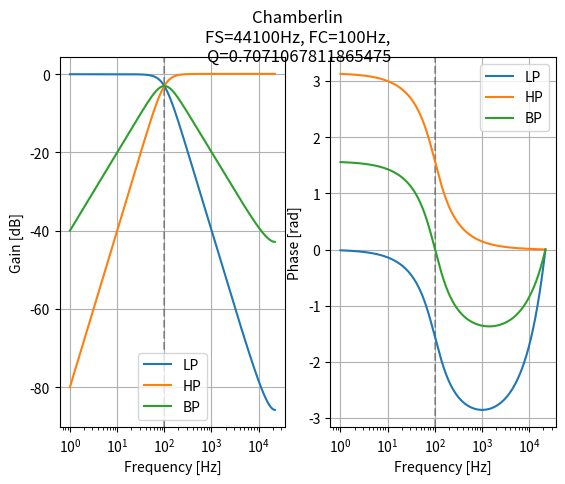
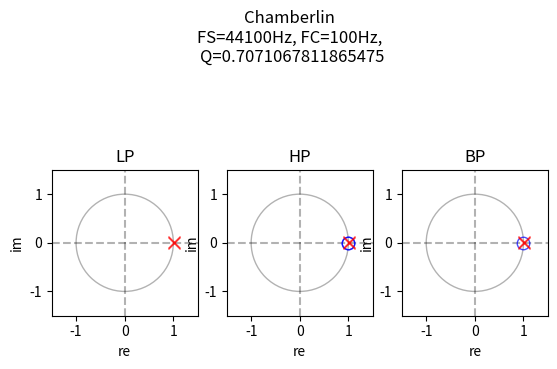

The script that saved these images, in order:
import numpy as np
import matplotlib.pyplot as plot

from matplotlib.patches \
    import Circle

from numpy.polynomial.polynomial \
    import polyroots as polyroots

from numpy.polynomial.polynomial \
    import polyval as polyval

def zplot(z, p, axis):

    circle = Circle((0,0), radius=1, fill=False, linestyle='-', color='black', alpha=0.3)
    axis.add_patch(circle)

    axis.axvline(0, linestyle='--', color='black', alpha=0.3)
    axis.axhline(0, linestyle='--', color='black', alpha=0.3)

    axis.plot(z.real, z.imag, 'o', markersize=9, color='none', markeredgecolor='blue', alpha=0.7)
    axis.plot(p.real, p.imag, 'x', markersize=9, color='red', alpha=0.7)

    axis.set_xlabel('re')
    axis.set_ylabel('im')

    r = 0.5 + np.amax(np.concatenate((abs(z), abs(p), [1])))
    axis.axis('scaled')
    axis.axis([-r, r, -r, r])

def roots(b, a):

    b = np.array(b) / a[0]
    a = np.array(a) / a[0]
    b /= b[0]
    z = polyroots(b)
    p = polyroots(a)

    return z, p

def freqz(b, a, fs, fn):

    w = np.logspace(np.log10(1), np.log10(fs / 2), fn, base=10)
    w = (2 * np.pi) * (w / fs)
    z = np.exp(-1j * w)
    h = polyval(z, b, tensor=False) / polyval(z, a, tensor=False)
    w = (w * fs) / (2 * np.pi)

    return w, h

def abs(_): return 20 * np.log10(np.abs(_))
def arg(_): return np.unwrap(np.angle(_))

FC = 100
FS = 44100
FN = 1024

F = 2 * np.sin(np.pi * FC / FS)
Q = 1 / np.sqrt(2)

f = F
q = 1 - f / Q

lp = { 'b': [f**2],     'a': [1, f**2 - q - 1, q] }
hp = { 'b': [1, -2, 1], 'a': [1, f**2 - q - 1, q] }
bp = { 'b': [f, -f],    'a': [1, f**2 - q - 1, q] }

lp['w'], lp['h'] = freqz(b=lp['b'], a=lp['a'], fs=FS, fn=FN)
hp['w'], hp['h'] = freqz(b=hp['b'], a=hp['a'], fs=FS, fn=FN)
bp['w'], bp['h'] = freqz(b=bp['b'], a=bp['a'], fs=FS, fn=FN)

lp['z'], lp['p'] = roots(lp['b'], lp['a'])
hp['z'], hp['p'] = roots(hp['b'], hp['a'])
bp['z'], bp['p'] = roots(bp['b'], bp['a'])

figure, axes = plot.subplots(nrows=1, ncols=2)

figure.suptitle('Chamberlin \nFS={}Hz, FC={}Hz, \nQ={}'.format(FS, FC, Q))

axes[0].axvline(FC, linestyle='--', color='black', alpha=0.3)
axes[0].plot(lp['w'], abs(lp['h']), label='LP')
axes[0].plot(hp['w'], abs(hp['h']), label='HP')
axes[0].plot(bp['w'], abs(bp['h']), label='BP')
axes[0].set_xscale('log')
axes[0].set_xlabel('Frequency [Hz]')
axes[0].set_ylabel('Gain [dB]')
axes[0].legend()
axes[0].grid()

axes[1].axvline(FC, linestyle='--', color='black', alpha=0.3)
axes[1].plot(lp['w'], arg(lp['h']), label='LP')
axes[1].plot(hp['w'], arg(hp['h']), label='HP')
axes[1].plot(bp['w'], arg(bp['h']), label='BP')
axes[1].set_xscale('log')
axes[1].set_xlabel('Frequency [Hz]')
axes[1].set_ylabel('Phase [rad]')
axes[1].legend()
axes[1].grid()

figure, axes = plot.subplots(nrows=1, ncols=3)

figure.suptitle('Chamberlin \nFS={}Hz, FC={}Hz, \nQ={}'.format(FS, FC, Q))

zplot(lp['z'], lp['p'], axes[0])
zplot(hp['z'], hp['p'], axes[1])
zplot(bp['z'], bp['p'], axes[2])

axes[0].set_title('LP')
axes[1].set_title('HP')
axes[2].set_title('BP')

plot.show()
